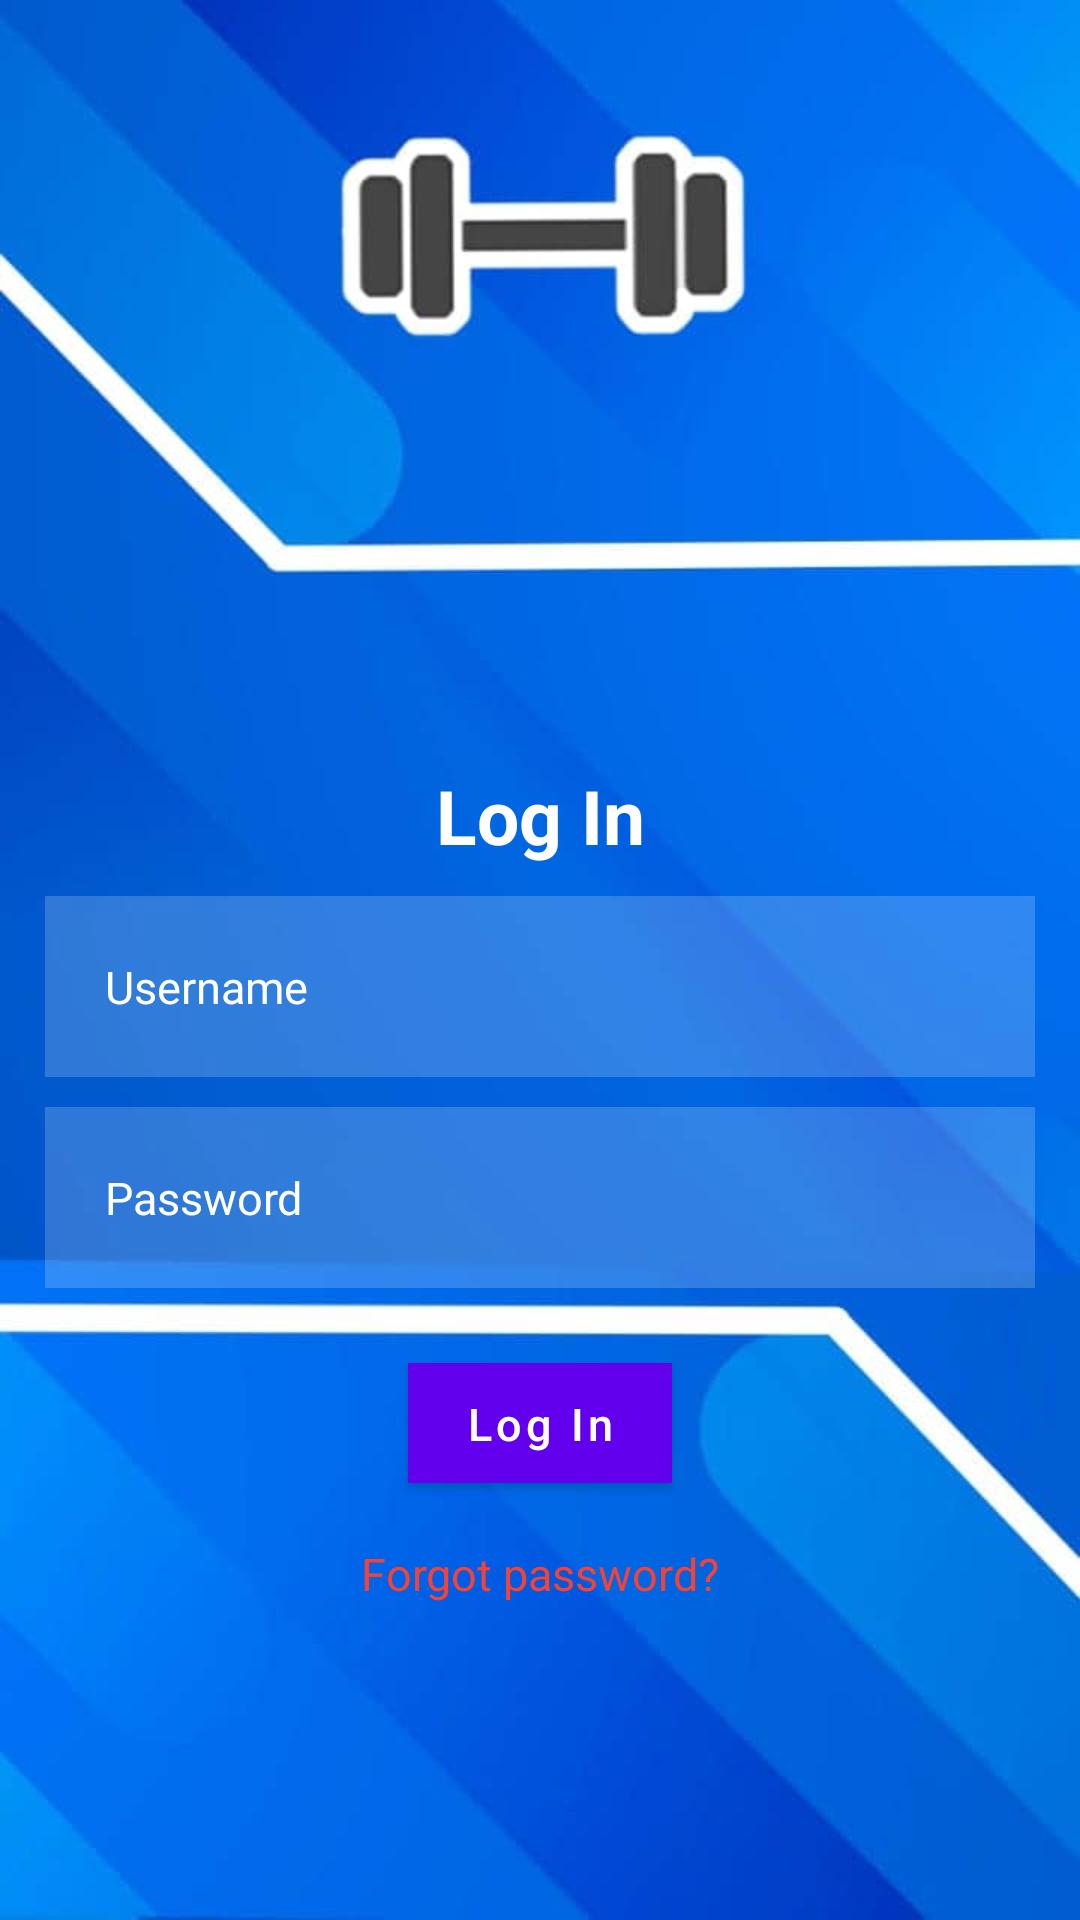

Write the Android layout XML for this screen, with the resource values it uses.
<!-- AndroidManifest.xml: application theme Theme.Gymmange1 -->
<!-- res/layout/activity_main2.xml -->
<?xml version="1.0" encoding="utf-8"?>
<RelativeLayout xmlns:android="http://schemas.android.com/apk/res/android"
    xmlns:app="http://schemas.android.com/apk/res-auto"
    xmlns:tools="http://schemas.android.com/tools"
    android:layout_width="match_parent"
    android:layout_height="match_parent"
     android:background="@drawable/gymbackground"
    tools:context=".LoginActivity">










    <LinearLayout
        android:layout_width="match_parent"
        android:layout_height="wrap_content"
        android:layout_marginStart="10dp"
        android:layout_marginTop="250dp"
        android:layout_marginEnd="10dp"
        android:gravity="center_horizontal"
        android:orientation="vertical">

        <TextView
            android:layout_width="match_parent"
            android:layout_height="wrap_content"
            android:layout_margin="5dp"
            android:gravity="center"
            android:text="@string/log_in"
            android:textColor="@color/white"
            android:textSize="25dp"
            android:textStyle="bold" />

        <EditText
            android:id="@+id/editUserName"
            android:layout_width="match_parent"
            android:layout_height="wrap_content"
            android:layout_margin="5dp"
            android:background="#30ffffff"
            android:drawableLeft="@drawable/ic_baseline_person_outline_24"
            android:drawablePadding="20dp"
            android:hint="Username"
            android:padding="20dp"
            android:textColor="@color/white"
            android:textColorHint="@color/white"
            android:textSize="15dp"
            tools:ignore="Autofill,HardcodedText,TextFields" />

        <EditText
            android:id="@+id/editPassword"
            android:layout_width="match_parent"
            android:layout_height="wrap_content"
            android:layout_below="@id/editUserName"
            android:layout_margin="5dp"
            android:background="#30ffffff"
            android:drawableLeft="@drawable/ic_baseline_info_24"
            android:drawablePadding="20dp"
            android:hint="Password"
            android:inputType="numberPassword"
            android:padding="20dp"
            android:textColor="@color/white"
            android:textColorHint="@color/white"
            android:textSize="15dp"

            tools:ignore="Autofill,HardcodedText,TextFields" />

        <Button
            android:id="@+id/btnLogin"
            android:layout_width="wrap_content"
            android:layout_height="40dp"
            android:layout_gravity="center"
            android:layout_marginStart="20dp"
            android:layout_marginTop="20dp"
            android:layout_marginEnd="20dp"
            android:layout_marginBottom="20dp"
            android:background="@color/purple_500"
            android:paddingStart="10dp"
            android:paddingEnd="10dp"
            android:text="Log In"
            android:textAllCaps="false"
            android:textColor="@color/white"
            android:textSize="15sp"
            tools:ignore="HardcodedText" />

        <TextView
            android:id="@+id/txtForgotPassword"
            android:layout_width="wrap_content"
            android:layout_height="wrap_content"
            android:layout_gravity="center"
            android:text="Forgot password?"
            android:textColor="#F44336"
            android:textSize="15sp"
            tools:ignore="HardcodedText" />


    </LinearLayout>


</RelativeLayout>
<!-- resources referenced by this layout -->
<resources>
  <!-- drawable gymbackground: jpg bitmap (drawable, 31380 bytes) -->
  <string name="log_in">Log In</string>
  <style name="Theme.Gymmange1" parent="Theme.MaterialComponents.DayNight.NoActionBar">
          
          <item name="colorPrimary">@color/purple_500</item>
          <item name="colorPrimaryVariant">@color/purple_700</item>
          <item name="colorOnPrimary">@color/white</item>
          
          <item name="colorSecondary">@color/teal_200</item>
          <item name="colorSecondaryVariant">@color/teal_700</item>
          <item name="colorOnSecondary">@color/black</item>
          
          <item name="android:statusBarColor" tools:targetApi="l">?attr/colorPrimaryVariant</item>
          
      </style>
  <!-- not gathered from this repository: default colours our renderer supplied (Android Studio template values) -->
  <color name="purple_500">#FF6200EE</color>
  <color name="purple_700">#FF3700B3</color>
  <color name="teal_200">#FF03DAC5</color>
  <color name="teal_700">#FF018786</color>
  <color name="black">#FF000000</color>
  <color name="white">#FFFFFFFF</color>
</resources>
